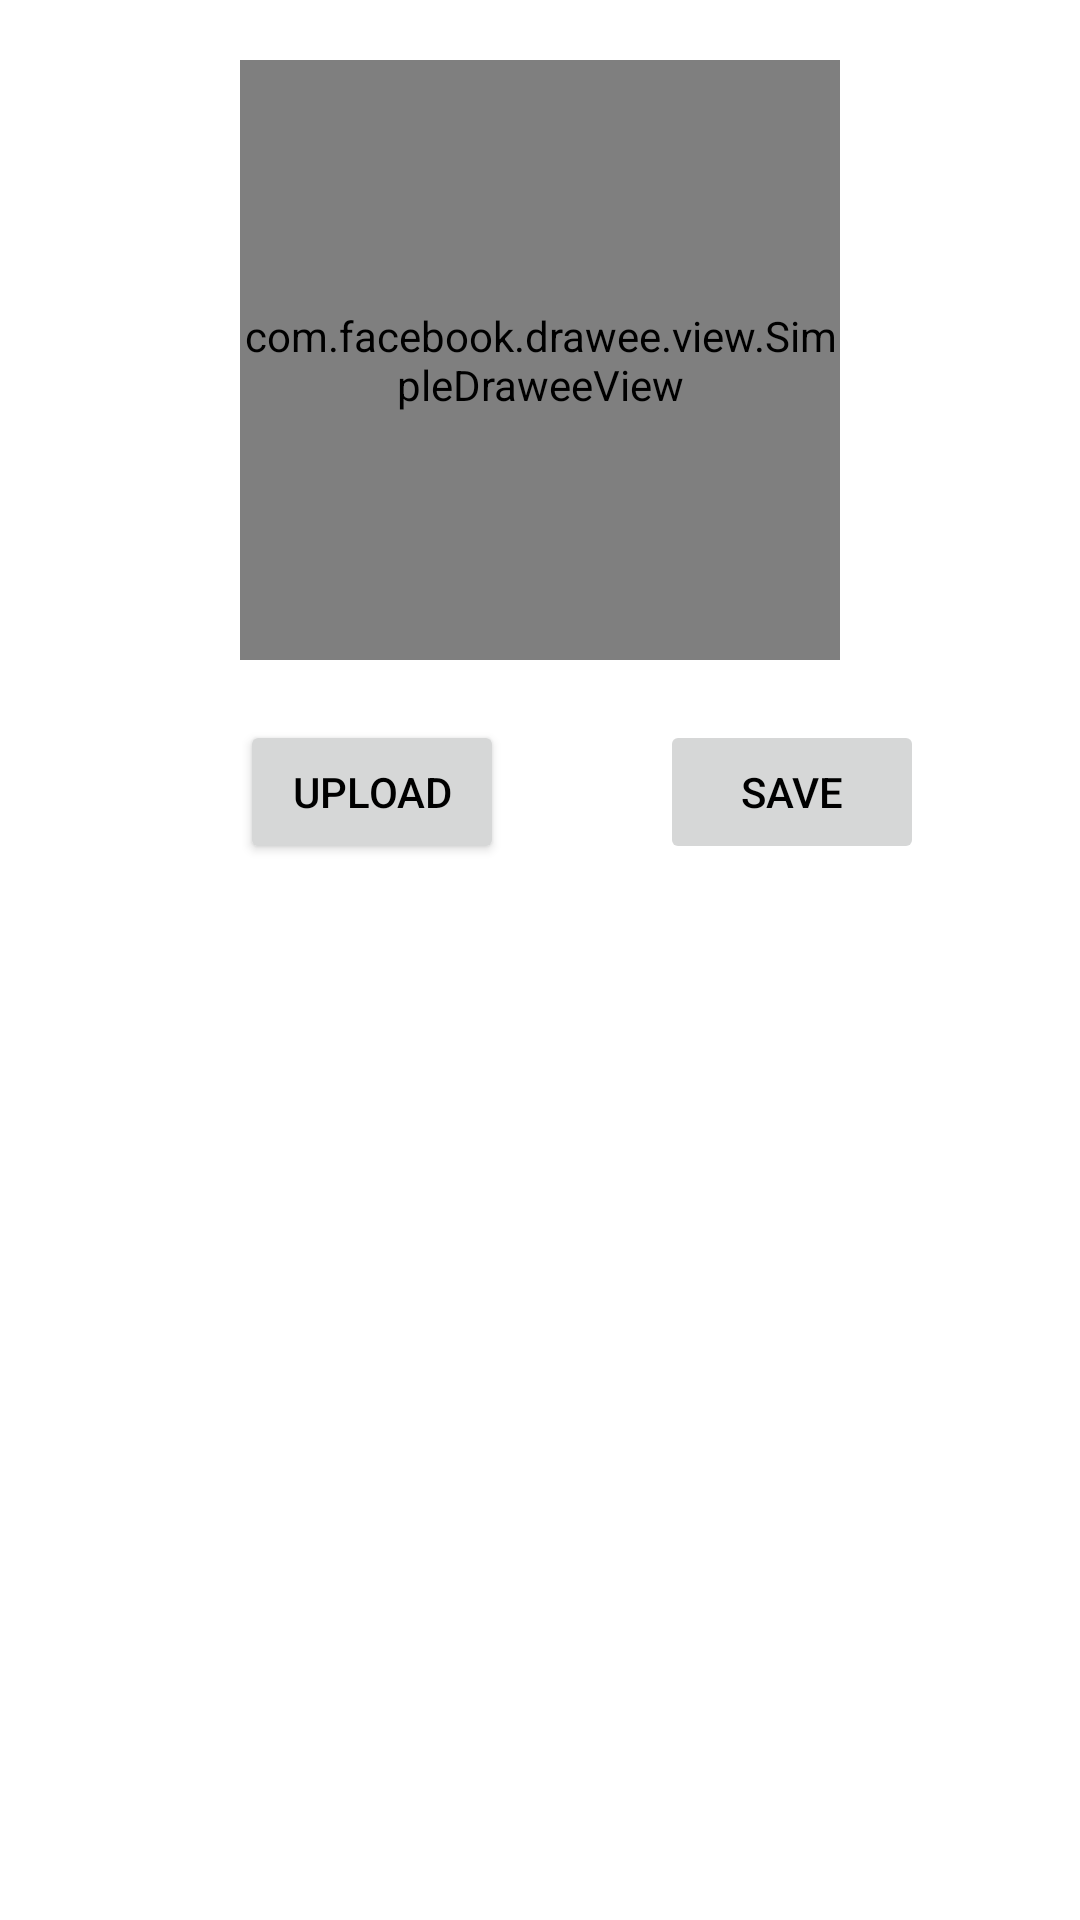

Produce the Android XML layout that renders to this screen, including the resource entries it uses.
<!-- AndroidManifest.xml: application theme Theme.Twitter -->
<!-- res/layout/activity_upload.xml -->
<?xml version="1.0" encoding="utf-8"?>
<androidx.constraintlayout.widget.ConstraintLayout xmlns:android="http://schemas.android.com/apk/res/android"
    xmlns:app="http://schemas.android.com/apk/res-auto"
    xmlns:fresco="http://schemas.android.com/apk/res-auto"
    xmlns:tools="http://schemas.android.com/tools"
    android:layout_width="match_parent"
    android:layout_height="match_parent"
    tools:context=".Upload">

    <com.facebook.drawee.view.SimpleDraweeView
        android:id="@+id/my_image_view"
        android:layout_width="200dp"
        android:layout_height="200dp"
        android:layout_marginTop="20dp"
        app:layout_constraintEnd_toEndOf="parent"
        app:layout_constraintStart_toStartOf="parent"
        app:layout_constraintTop_toTopOf="parent"
        fresco:placeholderImage="@drawable/logo"
        fresco:roundAsCircle="true"
        fresco:roundWithOverlayColor="@android:color/white"
        fresco:roundingBorderColor="@color/black"
        fresco:roundingBorderWidth="2dp"/>


    <Button
        android:id="@+id/UPLOAD"
        android:layout_width="wrap_content"
        android:layout_height="wrap_content"
        android:layout_marginStart="80dp"
        android:layout_marginTop="20dp"
        android:text="UPLOAD"
        android:textColor="@color/black"
        app:layout_constraintStart_toStartOf="parent"
        app:layout_constraintTop_toBottomOf="@+id/my_image_view" />

    <Button
        android:id="@+id/SAVE"
        android:layout_width="wrap_content"
        android:layout_height="wrap_content"
        android:layout_marginTop="20dp"
        android:enabled="false"
        android:text="SAVE"
        android:textColor="@color/black"
        app:layout_constraintEnd_toEndOf="parent"
        app:layout_constraintStart_toEndOf="@+id/UPLOAD"
        app:layout_constraintTop_toBottomOf="@+id/my_image_view" />

</androidx.constraintlayout.widget.ConstraintLayout>
<!-- resources referenced by this layout -->
<resources>
  <color name="black">#FF000000</color>
  <!-- drawable logo: jpg bitmap (drawable, 3366 bytes) -->
  <style name="Theme.Twitter" parent="Theme.MaterialComponents.DayNight.DarkActionBar" src="@drawable/logo">
          
  
  
          <item name="colorPrimary">@color/purple_500</item>
          <item name="colorPrimaryVariant">@color/purple_700</item>
          <item name="colorOnPrimary">@color/white</item>
          
          <item name="colorSecondary">@color/teal_200</item>
          <item name="colorSecondaryVariant">@color/teal_700</item>
          <item name="colorOnSecondary">@color/black</item>
  
          
          <item name="android:statusBarColor" tools:targetApi="l">?attr/colorPrimaryVariant</item>
          <item name="android:windowFullscreen">true</item>
          
      </style>
  <color name="purple_500">#F3C2E2</color>
  <color name="purple_700">#FF3700B3</color>
  <color name="white">#FFFFFFFF</color>
  <color name="teal_200">#FF03DAC5</color>
  <color name="teal_700">#FF018786</color>
</resources>
